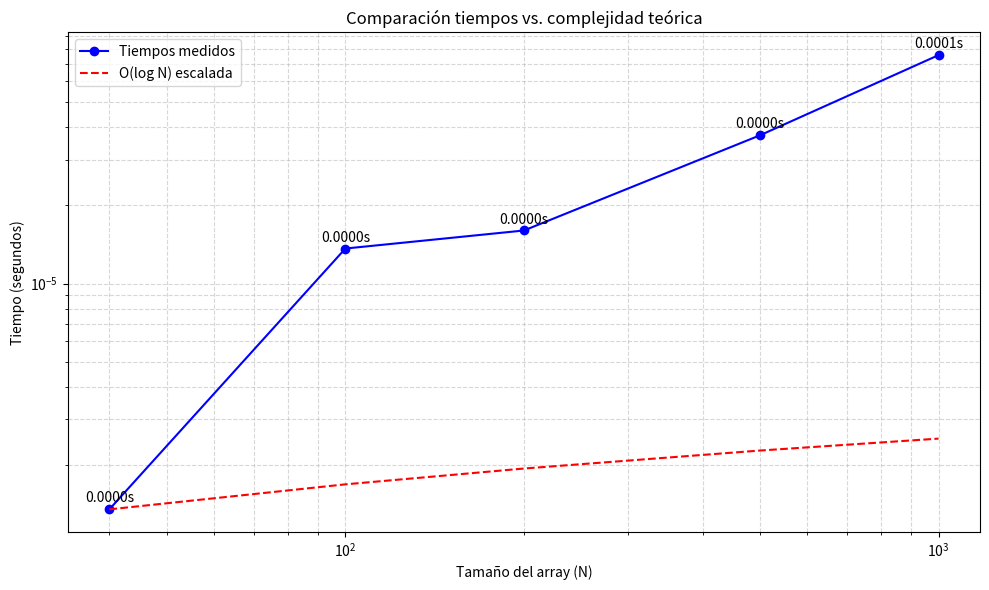

This figure's Python source: (Note: this script raises an exception after producing the figure.)
import numpy as np
import time
import matplotlib.pyplot as plt

def problema1(lista, inicio, final):
    # caso base: si inicio es mayor a final, la condición no existe
    if inicio > final:  
        return "no existe i"
        
    mitad = inicio + (final - inicio) // 2    
    
    if lista[mitad] == mitad:
        return mitad
    elif lista[-mitad] == -mitad:
        return -mitad
    
    if lista[mitad] > mitad:
        result = problema1(lista, inicio, mitad - 1)
        if result != "no existe i":
            return result
        return problema1(lista, mitad + 1, final)
    
    else:
        result = problema1(lista, inicio, mitad - 1)
        if result != "no existe i":
            return result
        return problema1(lista, mitad + 1, final)
    
def medir_tiempos(lista_arrays):
    tiempos = []
    for array in lista_arrays:
        print(f"Ejecutando para Array = {array}")

        inicio = time.perf_counter()            
        problema1(array, 0, len(array) - 1)     
        fin = time.perf_counter()               

        tiempo = fin - inicio                   
        print(f"Tiempo: {tiempo:.4f} segundos")
        tiempos.append(tiempo)

    return tiempos

def graficar_tiempos(lista_arrays, tiempos):
    # Eje X: longitudes de cada array
    tamanios = np.array([len(arr) for arr in lista_arrays])
    tiempos = np.array(tiempos)

    # --- Curva teórica de complejidad O(log N) ---
    # log2(N) para cada tamaño
    complejidad_teorica = np.log2(tamanios)

    # Escalamos para que arranque en el mismo orden de magnitud
    # Por ejemplo, igualando el primer punto:
    factor = tiempos[0] / complejidad_teorica[0]
    curva_teorica = factor * complejidad_teorica

    # --- Gráfico ---
    plt.figure(figsize=(10, 6))

    # Curva de mediciones
    plt.plot(tamanios, tiempos, 'o-', color='blue',
             label='Tiempos medidos')

    # Curva de complejidad
    plt.plot(tamanios, curva_teorica, '--', color='red',
             label='O(log N) escalada')

    plt.xlabel('Tamaño del array (N)')
    plt.ylabel('Tiempo (segundos)')
    plt.title('Comparación tiempos vs. complejidad teórica')
    plt.xscale('log')
    plt.yscale('log')
    plt.grid(True, which="both", ls="--", alpha=0.5)

    # Opcional: anotar cada punto con su tiempo
    for x, y in zip(tamanios, tiempos):
        plt.annotate(f"{y:.4f}s", (x, y),
                     textcoords="offset points", xytext=(0, 5), ha='center')

    plt.legend()
    plt.tight_layout()
    plt.savefig('problema1/mediciones/medicion_complejidad.png', dpi=300)
    plt.show()
    print("Gráfico guardado como 'problema1/mediciones/medicion_complejidad.png'")

if __name__ == "__main__":
    input_path = "problema1/pruebas/set_de_datos.txt"
    #Arrays de 40,100,200,500,1000
    lista_arrays=[
[-12,-10,-8,-6,-4,-2,0,2,4,6,8,10,12,14,16,18,20,22,24,19,26,28,30,32,34,36,38,40,42,44,46,48,50,52,54,56,58,60,62,64],
[-50,-48,-46,-44,-42,-40,-38,-36,-34,-32,-30,-28,-26,-24,-22,-20,-18,-16,-14,-12,-10,-8,-6,-4,-2,0,2,4,6,8,10,12,14,16,18,20,22,24,26,28,30,32,34,36,38,40,42,44,46,48,50,52,54,56,58,60,62,64,66,68,70,72,74,76,78,80,82,84,86,88,90,92,94,96,98,50,51,52,53,54,55,56,57,58,59,60,61,62,63,64,65,66,67,68,69,70,71,72,73,74],
[-100,-98,-96,-94,-92,-90,-88,-86,-84,-82,-80,-78,-76,-74,-72,-70,-68,-66,-64,-62,-60,-58,-56,-54,-52,-50,-48,-46,-44,-42,-40,-38,-36,-34,-32,-30,-28,-26,-24,-22,-20,-18,-16,-14,-12,-10,-8,-6,-4,-2,0,2,4,6,8,10,12,14,16,18,20,22,24,26,28,30,32,34,36,38,40,42,44,46,48,50,52,54,56,58,60,62,64,66,68,70,72,74,76,78,80,82,84,86,88,90,92,94,96,98,100,102,104,106,108,110,112,114,116,118,120,122,124,126,128,130,132,134,136,138,140,142,144,146,148,150,152,154,156,158,160,162,164,166,168,170,172,174,176,178,180,182,184,186,188,190,192,194,196,198,100,101,102,103,104,105,106,107,108,109,110,111,112,113,114,115,116,117,118,119,120,121,122,123,124,125,126,127,128,129,130,131,132,133,134,135,136,137,138,139,140,141,142,143,144,145,146,147,148,149],
[-250,-248,-246,-244,-242,-240,-238,-236,-234,-232,-230,-228,-226,-224,-222,-220,-218,-216,-214,-212,-210,-208,-206,-204,-202,-200,-198,-196,-194,-192,-190,-188,-186,-184,-182,-180,-178,-176,-174,-172,-170,-168,-166,-164,-162,-160,-158,-156,-154,-152,-150,-148,-146,-144,-142,-140,-138,-136,-134,-132,-130,-128,-126,-124,-122,-120,-118,-116,-114,-112,-110,-108,-106,-104,-102,-100,-98,-96,-94,-92,-90,-88,-86,-84,-82,-80,-78,-76,-74,-72,-70,-68,-66,-64,-62,-60,-58,-56,-54,-52,-50,-48,-46,-44,-42,-40,-38,-36,-34,-32,-30,-28,-26,-24,-22,-20,-18,-16,-14,-12,-10,-8,-6,-4,-2,0,2,4,6,8,10,12,14,16,18,20,22,24,26,28,30,32,34,36,38,40,42,44,46,48,50,52,54,56,58,60,62,64,66,68,70,72,74,76,78,80,82,84,86,88,90,92,94,96,98,100,102,104,106,108,110,112,114,116,118,120,122,124,126,128,130,132,134,136,138,140,142,144,146,148,150,152,154,156,158,160,162,164,166,168,170,172,174,176,178,180,182,184,186,188,190,192,194,196,198,200,202,204,206,208,210,212,214,216,218,220,222,224,226,228,230,232,234,236,238,240,242,244,246,248,250,252,254,256,258,260,262,264,266,268,270,272,274,276,278,280,282,284,286,288,290,292,294,296,298,300,302,304,306,308,310,312,314,316,318,320,322,324,326,328,330,332,334,336,338,340,342,344,346,348,350,352,354,356,358,360,362,364,366,368,370,372,374,376,378,380,382,384,386,388,390,392,394,396,398,400,402,404,406,408,410,412,414,416,418,420,422,424,426,428,430,432,434,436,438,440,442,444,446,448,450,452,454,456,458,460,462,464,466,468,470,472,474,476,478,480,482,484,486,488,490,492,494,496,498,250,251,252,253,254,255,256,257,258,259,260,261,262,263,264,265,266,267,268,269,270,271,272,273,274,275,276,277,278,279,280,281,282,283,284,285,286,287,288,289,290,291,292,293,294,295,296,297,298,299,300,301,302,303,304,305,306,307,308,309,310,311,312,313,314,315,316,317,318,319,320,321,322,323,324,325,326,327,328,329,330,331,332,333,334,335,336,337,338,339,340,341,342,343,344,345,346,347,348,349,350,351,352,353,354,355,356,357,358,359,360,361,362,363,364,365,366,367,368,369,370,371,372,373,374],
[-500,-498,-496,-494,-492,-490,-488,-486,-484,-482,-480,-478,-476,-474,-472,-470,-468,-466,-464,-462,-460,-458,-456,-454,-452,-450,-448,-446,-444,-442,-440,-438,-436,-434,-432,-430,-428,-426,-424,-422,-420,-418,-416,-414,-412,-410,-408,-406,-404,-402,-400,-398,-396,-394,-392,-390,-388,-386,-384,-382,-380,-378,-376,-374,-372,-370,-368,-366,-364,-362,-360,-358,-356,-354,-352,-350,-348,-346,-344,-342,-340,-338,-336,-334,-332,-330,-328,-326,-324,-322,-320,-318,-316,-314,-312,-310,-308,-306,-304,-302,-300,-298,-296,-294,-292,-290,-288,-286,-284,-282,-280,-278,-276,-274,-272,-270,-268,-266,-264,-262,-260,-258,-256,-254,-252,-250,-248,-246,-244,-242,-240,-238,-236,-234,-232,-230,-228,-226,-224,-222,-220,-218,-216,-214,-212,-210,-208,-206,-204,-202,-200,-198,-196,-194,-192,-190,-188,-186,-184,-182,-180,-178,-176,-174,-172,-170,-168,-166,-164,-162,-160,-158,-156,-154,-152,-150,-148,-146,-144,-142,-140,-138,-136,-134,-132,-130,-128,-126,-124,-122,-120,-118,-116,-114,-112,-110,-108,-106,-104,-102,-100,-98,-96,-94,-92,-90,-88,-86,-84,-82,-80,-78,-76,-74,-72,-70,-68,-66,-64,-62,-60,-58,-56,-54,-52,-50,-48,-46,-44,-42,-40,-38,-36,-34,-32,-30,-28,-26,-24,-22,-20,-18,-16,-14,-12,-10,-8,-6,-4,-2,0,2,4,6,8,10,12,14,16,18,20,22,24,26,28,30,32,34,36,38,40,42,44,46,48,50,52,54,56,58,60,62,64,66,68,70,72,74,76,78,80,82,84,86,88,90,92,94,96,98,100,102,104,106,108,110,112,114,116,118,120,122,124,126,128,130,132,134,136,138,140,142,144,146,148,150,152,154,156,158,160,162,164,166,168,170,172,174,176,178,180,182,184,186,188,190,192,194,196,198,200,202,204,206,208,210,212,214,216,218,220,222,224,226,228,230,232,234,236,238,240,242,244,246,248,250,252,254,256,258,260,262,264,266,268,270,272,274,276,278,280,282,284,286,288,290,292,294,296,298,300,302,304,306,308,310,312,314,316,318,320,322,324,326,328,330,332,334,336,338,340,342,344,346,348,350,352,354,356,358,360,362,364,366,368,370,372,374,376,378,380,382,384,386,388,390,392,394,396,398,400,402,404,406,408,410,412,414,416,418,420,422,424,426,428,430,432,434,436,438,440,442,444,446,448,450,452,454,456,458,460,462,464,466,468,470,472,474,476,478,480,482,484,486,488,490,492,494,496,498,500,502,504,506,508,510,512,514,516,518,520,522,524,526,528,530,532,534,536,538,540,542,544,546,548,550,552,554,556,558,560,562,564,566,568,570,572,574,576,578,580,582,584,586,588,590,592,594,596,598,600,602,604,606,608,610,612,614,616,618,620,622,624,626,628,630,632,634,636,638,640,642,644,646,648,650,652,654,656,658,660,662,664,666,668,670,672,674,676,678,680,682,684,686,688,690,692,694,696,698,700,702,704,706,708,710,712,714,716,718,720,722,724,726,728,730,732,734,736,738,740,742,744,746,748,750,752,754,756,758,760,762,764,766,768,770,772,774,776,778,780,782,784,786,788,790,792,794,796,798,800,802,804,806,808,810,812,814,816,818,820,822,824,826,828,830,832,834,836,838,840,842,844,846,848,850,852,854,856,858,860,862,864,866,868,870,872,874,876,878,880,882,884,886,888,890,892,894,896,898,900,902,904,906,908,910,912,914,916,918,920,922,924,926,928,930,932,934,936,938,940,942,944,946,948,950,952,954,956,958,960,962,964,966,968,970,972,974,976,978,980,982,984,986,988,990,992,994,996,998,500,501,502,503,504,505,506,507,508,509,510,511,512,513,514,515,516,517,518,519,520,521,522,523,524,525,526,527,528,529,530,531,532,533,534,535,536,537,538,539,540,541,542,543,544,545,546,547,548,549,550,551,552,553,554,555,556,557,558,559,560,561,562,563,564,565,566,567,568,569,570,571,572,573,574,575,576,577,578,579,580,581,582,583,584,585,586,587,588,589,590,591,592,593,594,595,596,597,598,599,600,601,602,603,604,605,606,607,608,609,610,611,612,613,614,615,616,617,618,619,620,621,622,623,624,625,626,627,628,629,630,631,632,633,634,635,636,637,638,639,640,641,642,643,644,645,646,647,648,649,650,651,652,653,654,655,656,657,658,659,660,661,662,663,664,665,666,667,668,669,670,671,672,673,674,675,676,677,678,679,680,681,682,683,684,685,686,687,688,689,690,691,692,693,694,695,696,697,698,699,700,701,702,703,704,705,706,707,708,709,710,711,712,713,714,715,716,717,718,719,720,721,722,723,724,725,726,727,728,729,730,731,732,733,734,735,736,737,738,739,740,741,742,743,744,745,746,747,748,749]
]
    
    
    tiempos = medir_tiempos(lista_arrays)
    graficar_tiempos(lista_arrays, tiempos)
